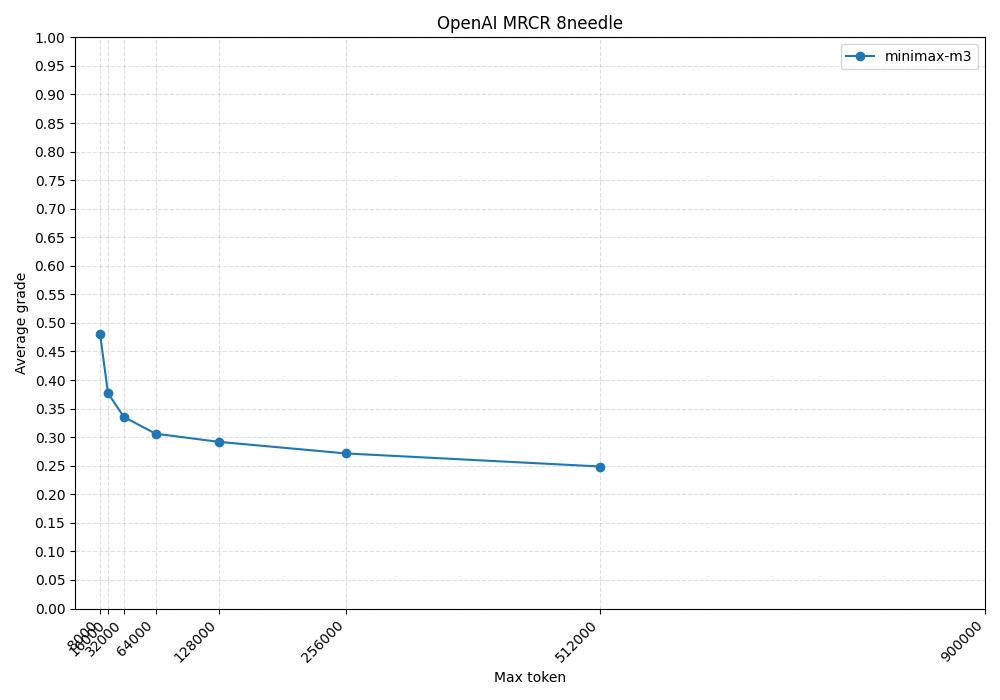

The table this chart was drawn from, first rows:
bin, models
<8000, minimax-m3=0.481084|n=104
<16000, minimax-m3=0.377127|n=197
<32000, minimax-m3=0.335438|n=296
<64000, minimax-m3=0.306066|n=394
<128000, minimax-m3=0.291752|n=494
<256000, minimax-m3=0.271503|n=592
<512000, minimax-m3=0.248640|n=694
<900000, minimax-m3=|n=
